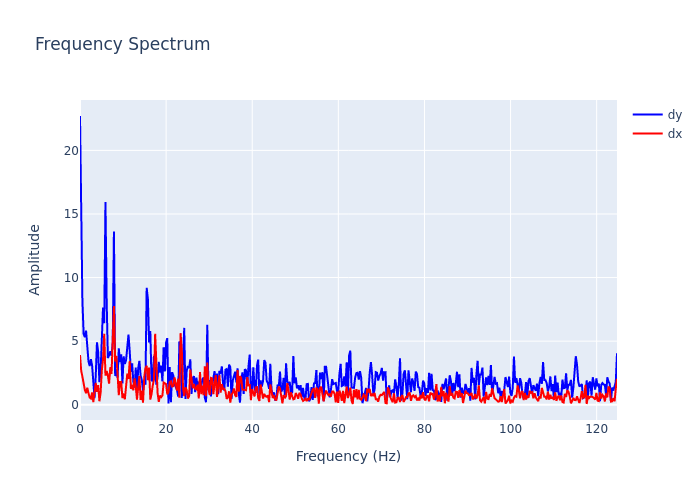

Values plotted in this chart, from the file beside it:
, frequency, dx, dy
0, 0.0, 3.914, 22.7
1, 0.2815, 2.671, 13.96
2, 0.5631, 2.206, 8.156
3, 0.8446, 1.507, 5.546
4, 1.126, 1.16, 5.319
5, 1.408, 0.912, 5.825
6, 1.689, 1.343, 4.416
7, 1.971, 0.9122, 3.415
8, 2.252, 0.5665, 3.045
9, 2.534, 0.4892, 3.586
10, 2.815, 0.9615, 3.067
11, 3.097, 0.2138, 1.698
12, 3.378, 1.232, 0.5197
13, 3.66, 1.723, 2.317
14, 3.941, 1.01, 4.911
15, 4.223, 1.546, 4.159
16, 4.505, 0.274, 1.775
17, 4.786, 0.9337, 2.651
18, 5.068, 2.698, 5.821
19, 5.349, 3.552, 7.64
20, 5.631, 5.589, 6.414
21, 5.912, 2.285, 15.94
22, 6.194, 2.66, 8.097
23, 6.475, 2.289, 3.673
24, 6.757, 1.654, 3.883
25, 7.038, 2.949, 4.207
26, 7.32, 2.417, 3.855
27, 7.601, 5.243, 4.847
28, 7.883, 7.765, 13.61
29, 8.164, 3.385, 2.256
30, 8.446, 3.836, 2.777
31, 8.727, 2.361, 2.12
32, 9.009, 0.7467, 4.439
33, 9.291, 1.791, 3.345
34, 9.572, 1.8, 3.967
35, 9.854, 0.5193, 1.682
36, 10.14, 0.8762, 3.797
37, 10.42, 0.4315, 3.208
38, 10.7, 1.489, 3.497
39, 10.98, 2.446, 4.969
40, 11.26, 2.027, 5.523
41, 11.54, 3.438, 4.214
42, 11.82, 1.244, 2.582
43, 12.11, 1.573, 3.257
44, 12.39, 1.129, 1.816
45, 12.67, 2.07, 1.342
46, 12.95, 1.471, 2.921
47, 13.23, 0.4093, 0.8278
48, 13.51, 1.359, 2.876
49, 13.8, 2.25, 3.445
50, 14.08, 0.3765, 2.292
51, 14.36, 1.119, 1.946
52, 14.64, 0.1624, 1.058
53, 14.92, 2.184, 1.89
54, 15.2, 2.869, 1.578
55, 15.48, 3.064, 9.199
56, 15.77, 1.939, 8.333
57, 16.05, 2.93, 4.891
58, 16.33, 0.4081, 5.797
59, 16.61, 0.8243, 1.924
... 384 more rows
